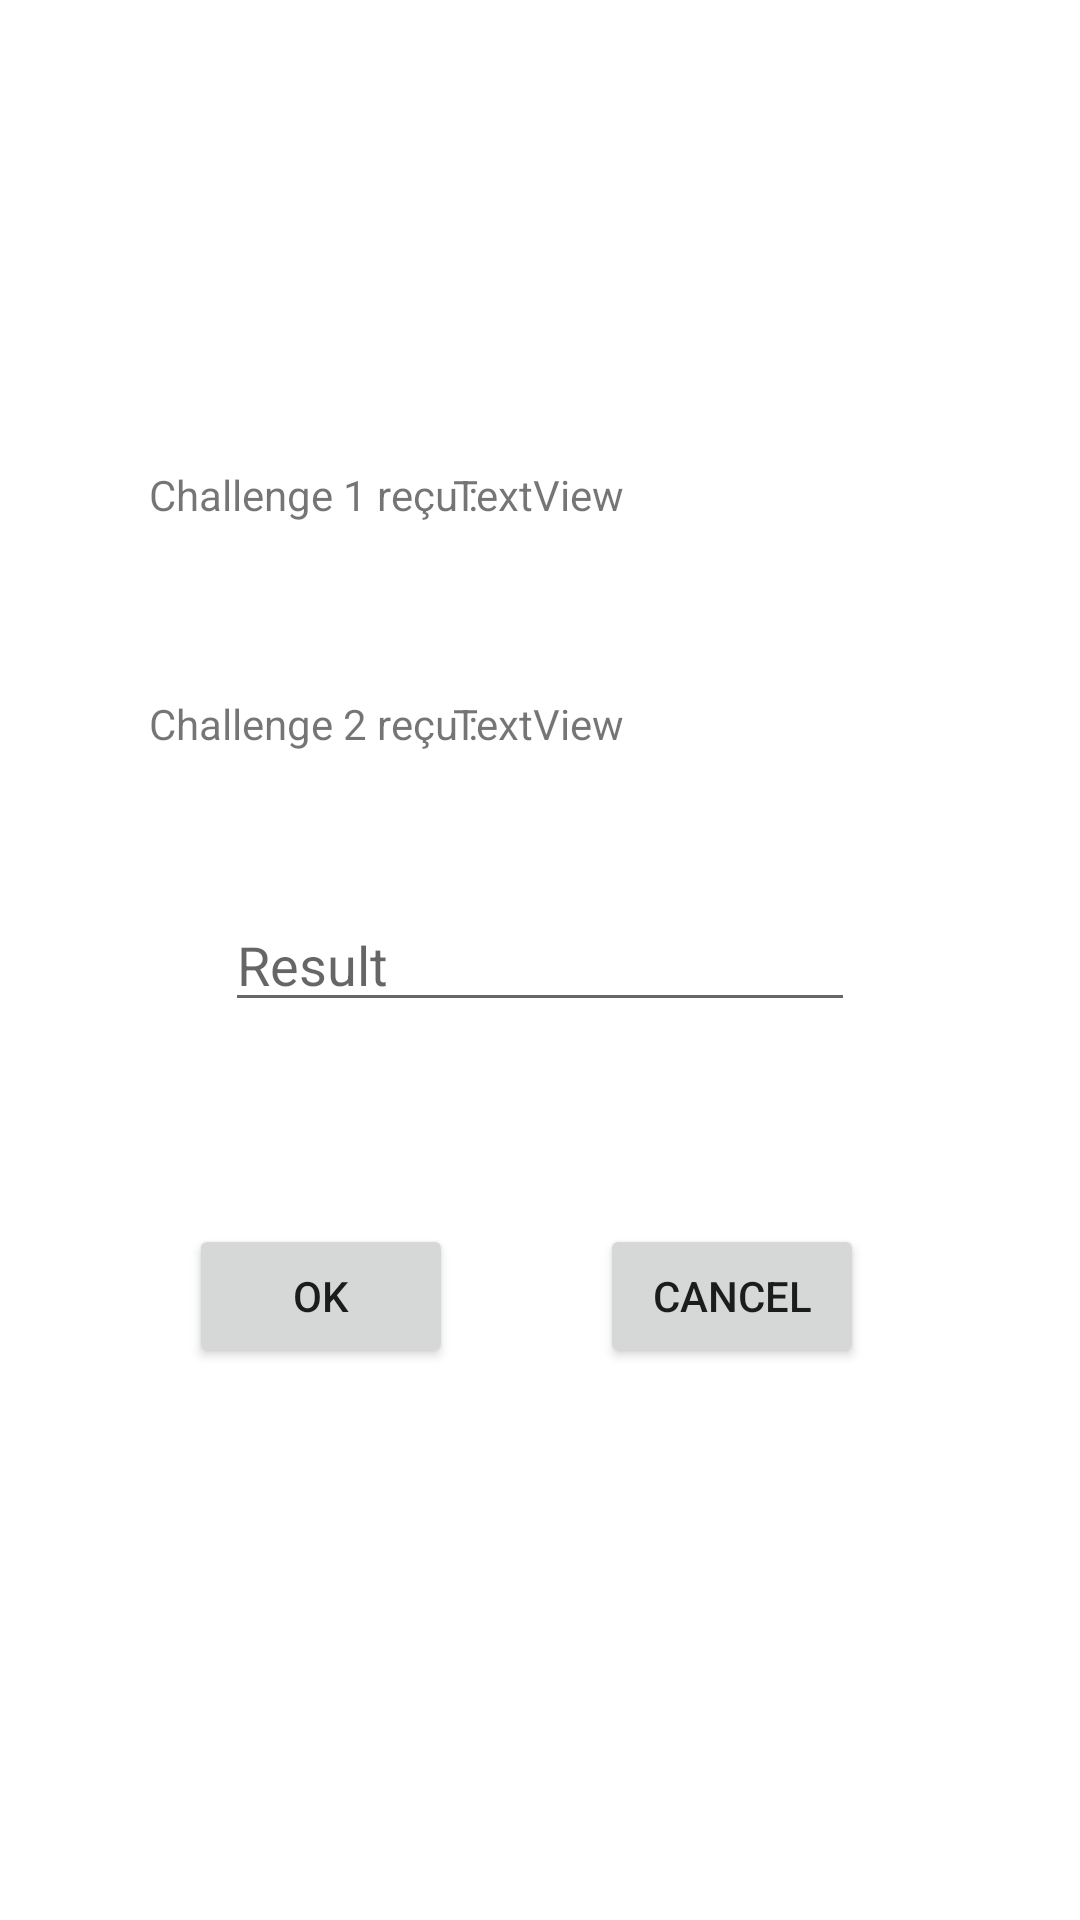

Layout XML and referenced resources for this Android screen:
<!-- AndroidManifest.xml: application theme Theme.MyAppTP1p2 -->
<!-- res/layout/activity_check.xml -->
<?xml version="1.0" encoding="utf-8"?>
<androidx.constraintlayout.widget.ConstraintLayout xmlns:android="http://schemas.android.com/apk/res/android"
    xmlns:app="http://schemas.android.com/apk/res-auto"
    xmlns:tools="http://schemas.android.com/tools"
    android:layout_width="match_parent"
    android:layout_height="match_parent"
    tools:context=".Check">

    <TextView
        android:id="@+id/textView11"
        android:layout_width="wrap_content"
        android:layout_height="wrap_content"
        android:text="Challenge 1 reçu :"
        app:layout_constraintBottom_toBottomOf="parent"
        app:layout_constraintEnd_toEndOf="parent"
        app:layout_constraintHorizontal_bias="0.198"
        app:layout_constraintStart_toStartOf="parent"
        app:layout_constraintTop_toTopOf="parent"
        app:layout_constraintVertical_bias="0.25" />

    <TextView
        android:id="@+id/textView12"
        android:layout_width="wrap_content"
        android:layout_height="wrap_content"
        android:text="Challenge 2 reçu :"
        app:layout_constraintBottom_toBottomOf="parent"
        app:layout_constraintEnd_toEndOf="parent"
        app:layout_constraintHorizontal_bias="0.198"
        app:layout_constraintStart_toStartOf="parent"
        app:layout_constraintTop_toTopOf="parent"
        app:layout_constraintVertical_bias="0.373" />

    <TextView
        android:id="@+id/textView9"
        android:layout_width="wrap_content"
        android:layout_height="wrap_content"
        android:text="TextView"
        app:layout_constraintBottom_toBottomOf="parent"
        app:layout_constraintEnd_toEndOf="parent"
        app:layout_constraintHorizontal_bias="0.498"
        app:layout_constraintStart_toStartOf="parent"
        app:layout_constraintTop_toTopOf="parent"
        app:layout_constraintVertical_bias="0.25" />

    <TextView
        android:id="@+id/textView10"
        android:layout_width="wrap_content"
        android:layout_height="wrap_content"
        android:text="TextView"
        app:layout_constraintBottom_toBottomOf="parent"
        app:layout_constraintEnd_toEndOf="parent"
        app:layout_constraintHorizontal_bias="0.498"
        app:layout_constraintStart_toStartOf="parent"
        app:layout_constraintTop_toTopOf="parent"
        app:layout_constraintVertical_bias="0.373" />

    <EditText
        android:id="@+id/resultid"
        android:layout_width="wrap_content"
        android:layout_height="wrap_content"
        android:ems="10"
        android:hint="Result"
        android:inputType="textPersonName"
        app:layout_constraintBottom_toBottomOf="parent"
        app:layout_constraintEnd_toEndOf="parent"
        app:layout_constraintStart_toStartOf="parent"
        app:layout_constraintTop_toTopOf="parent" />

    <Button
        android:id="@+id/button4"
        android:layout_width="wrap_content"
        android:layout_height="wrap_content"
        android:onClick="toMain"
        android:text="OK"
        app:layout_constraintBottom_toBottomOf="parent"
        app:layout_constraintEnd_toEndOf="parent"
        app:layout_constraintHorizontal_bias="0.232"
        app:layout_constraintStart_toStartOf="parent"
        app:layout_constraintTop_toTopOf="parent"
        app:layout_constraintVertical_bias="0.689" />

    <Button
        android:id="@+id/button5"
        android:layout_width="wrap_content"
        android:layout_height="wrap_content"
        android:onClick="button1_click"
        android:text="Cancel"
        app:layout_constraintBottom_toBottomOf="parent"
        app:layout_constraintEnd_toEndOf="parent"
        app:layout_constraintHorizontal_bias="0.735"
        app:layout_constraintStart_toStartOf="parent"
        app:layout_constraintTop_toTopOf="parent"
        app:layout_constraintVertical_bias="0.689" />
</androidx.constraintlayout.widget.ConstraintLayout>
<!-- resources referenced by this layout -->
<resources>
  <style name="Theme.MyAppTP1p2" parent="Theme.MaterialComponents.DayNight.DarkActionBar">
          
          <item name="colorPrimary">@color/purple_500</item>
          <item name="colorPrimaryVariant">@color/purple_700</item>
          <item name="colorOnPrimary">@color/white</item>
          
          <item name="colorSecondary">@color/teal_200</item>
          <item name="colorSecondaryVariant">@color/teal_700</item>
          <item name="colorOnSecondary">@color/black</item>
          
          <item name="android:statusBarColor" tools:targetApi="l">?attr/colorPrimaryVariant</item>
          
      </style>
  <!-- not gathered from this repository: default colours our renderer supplied (Android Studio template values) -->
  <color name="purple_500">#FF6200EE</color>
  <color name="purple_700">#FF3700B3</color>
  <color name="teal_200">#FF03DAC5</color>
  <color name="teal_700">#FF018786</color>
  <color name="black">#FF000000</color>
  <color name="white">#FFFFFFFF</color>
</resources>
